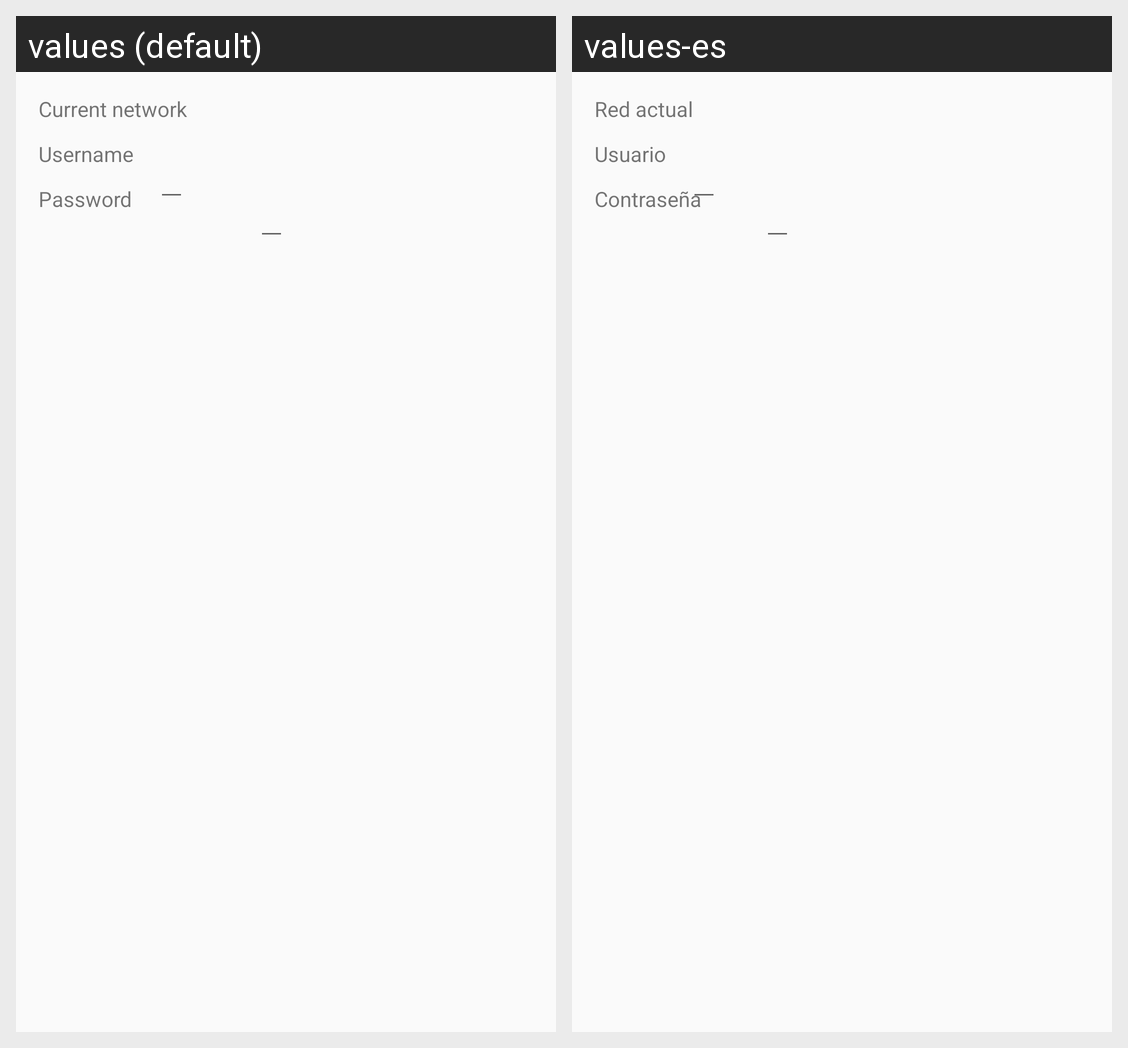

The Android screen above is rendered under two locales of the same app. Produce the string resources it draws, with the default and per-locale values.
Android screen res/layout/prefs_layout.xml rendered under 2 locales, left to right: values (default), values-es. Device: Nexus 5 (rendered at 1080×1920; each locale shown at half size, 540×960, under a caption strip naming it); theme AppTheme.
Strings drawn on this screen, with the default value and each locale's value (text and hints the layout hard-codes, and strings that could not be matched under every locale, appear in the picture but are not listed):

current_net
  values: Current network
  values-es: Red actual

user
  values: Username
  values-es: Usuario

pass
  values: Password
  values-es: Contraseña
